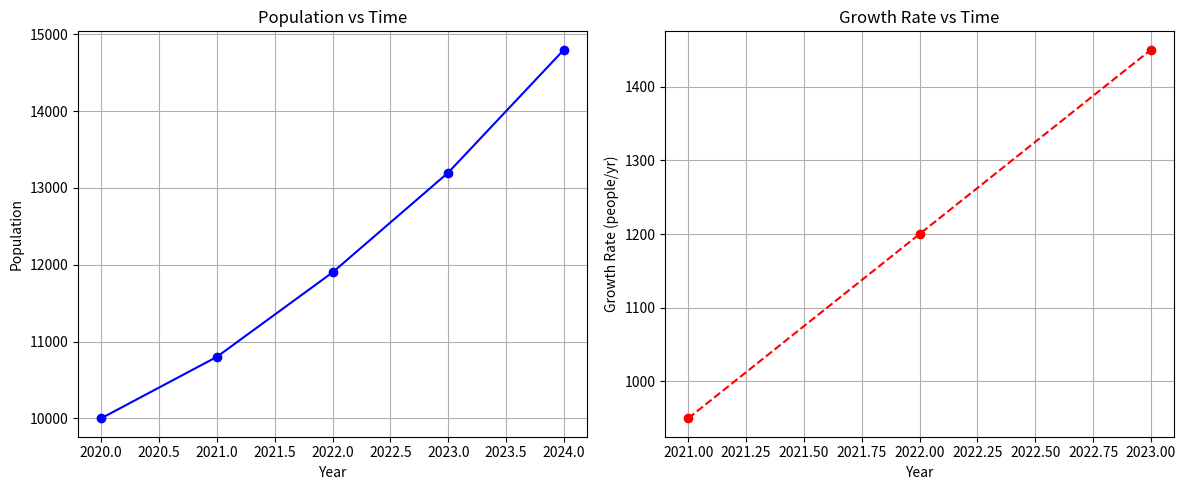

Recreate this plot in Python.
import numpy as np
import matplotlib.pyplot as plt

def central_difference(x, y):
    """Computes the central difference derivative for interior points."""
    dy = np.zeros(len(y))
    for i in range(1, len(y) - 1):
        # Using the exact formula: (P(t+1) - P(t-1)) / (t_next - t_prev)
        dy[i] = (y[i+1] - y[i-1]) / (x[i+1] - x[i-1])
    return dy[1:-1] # Return only the computed interior points

def trapezoidal_rule(x, y):
    """Computes the integral using the Trapezoidal Rule."""
    n = len(x)
    integral = 0
    for i in range(n - 1):
        h = x[i+1] - x[i]
        integral += (h / 2) * (y[i] + y[i+1])
    return integral

def plot_case(x, y, x_interior, dy, title_y, title_dy, xlabel, ylabel1, ylabel2):
    """Utility function to plot raw data and its derivative side-by-side."""
    fig, (ax1, ax2) = plt.subplots(1, 2, figsize=(12, 5))
    
    # Plot 1: Original Data
    ax1.plot(x, y, marker='o', color='b', linestyle='-')
    ax1.set_title(title_y)
    ax1.set_xlabel(xlabel)
    ax1.set_ylabel(ylabel1)
    ax1.grid(True)
    
    # Plot 2: Derivative
    ax2.plot(x_interior, dy, marker='o', color='r', linestyle='--')
    ax2.set_title(title_dy)
    ax2.set_xlabel(xlabel)
    ax2.set_ylabel(ylabel2)
    ax2.grid(True)
    
    plt.tight_layout()
    plt.show()

if __name__ == "__main__":
    # ==========================================
    # CASE STUDY 1: Population Growth Data
    # ==========================================
    print("--- CASE STUDY 1: Population Growth ---")
    years = np.array([2020, 2021, 2022, 2023, 2024])
    population = np.array([10000, 10800, 11900, 13200, 14800])

    # Computations
    pop_rate = central_difference(years, population)
    pop_integral = trapezoidal_rule(years, population)
    
    interior_years = years[1:-1]

    # Output Results
    print(f"Years Analyzed for Growth Rate: {interior_years}")
    print(f"Growth Rates (people/yr): {pop_rate}")
    print(f"Total Integrated Population (Trapezoidal): {pop_integral}")

    # Visualizations
    plot_case(years, population, interior_years, pop_rate, 
              "Population vs Time", "Growth Rate vs Time", 
              "Year", "Population", "Growth Rate (people/yr)")
